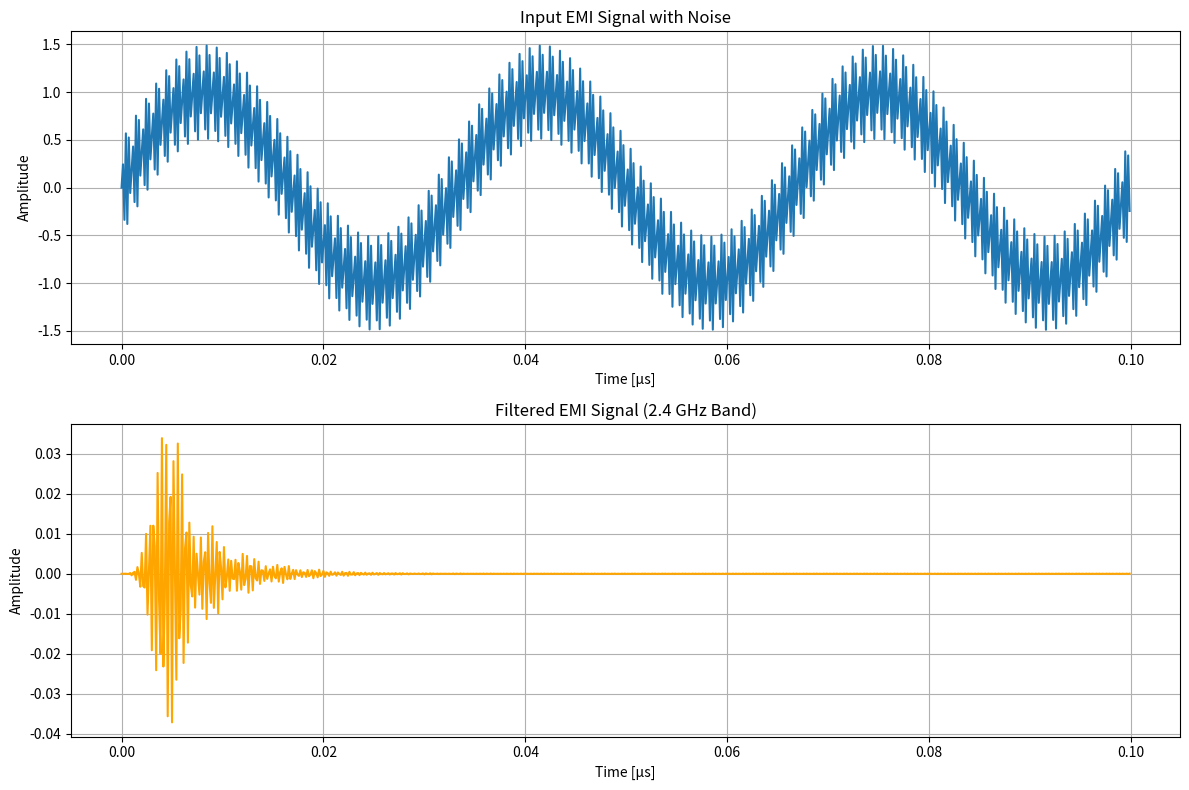

The script that saved this image:
import numpy as np
import matplotlib.pyplot as plt
from scipy.signal import butter, lfilter, freqz


def butter_bandpass(lowcut, highcut, fs, order=5):
    nyquist = 0.5 * fs
    low = lowcut / nyquist
    high = highcut / nyquist
    b, a = butter(order, [low, high], btype='band')
    return b, a

3
def butter_bandpass_filter(data, lowcut, highcut, fs, order=5):
    b, a = butter_bandpass(lowcut, highcut, fs, order=order)
    y = lfilter(b, a, data)
    return y

# Parameters
fs = 7e9 
T = 1e-7
n_samples = int(T * fs)  
t = np.linspace(0, T, n_samples, endpoint=False)  


f_signal = 3e7
f_noise = 3e9    

# noise
signal = np.sin(2 * np.pi * f_signal * t) 
noise = 0.5 * np.sin(2 * np.pi * f_noise * t)
input_signal = signal + noise

# Filter design
lowcut = 2.35e9  
highcut = 2.65e9 


filtered_signal = butter_bandpass_filter(input_signal, lowcut, highcut, fs, order=6)


plt.figure(figsize=(12, 8))


plt.subplot(2, 1, 1)
plt.plot(t * 1e6, input_signal, label='Input Signal (with Noise)')
plt.title('Input EMI Signal with Noise')
plt.xlabel('Time [µs]')
plt.ylabel('Amplitude')
plt.grid()

plt.subplot(2, 1, 2)
plt.plot(t * 1e6, filtered_signal, label='Filtered Signal', color='orange')
plt.title('Filtered EMI Signal (2.4 GHz Band)')
plt.xlabel('Time [µs]')
plt.ylabel('Amplitude')
plt.grid()

plt.tight_layout()
plt.show()